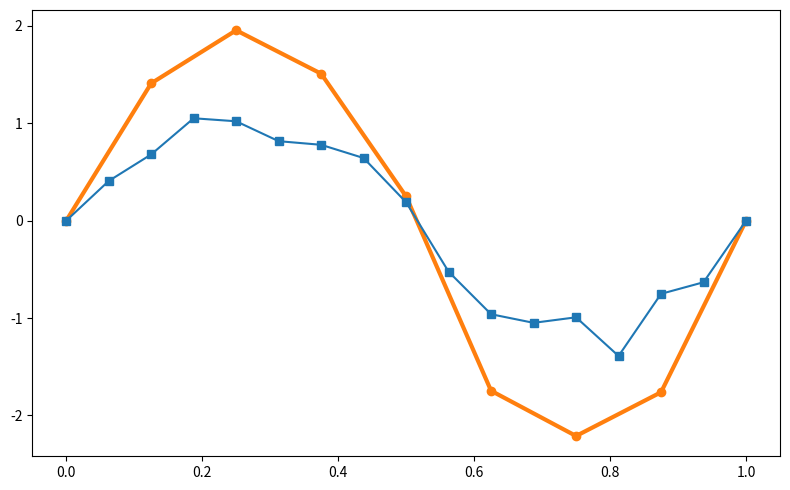

This chart was generated by the following Python code: (Note: this script raises an exception after producing the figure.)
import numpy as np
import scipy as sp
import scipy.sparse as sparse
import matplotlib.pyplot as plt

def interpolate(vc):
    """
    linear interpolation
    
    vc : array of size 2**k - 1
    
    interpolate v of size 2**(m-1)-1 to 2**(m)-1
    """
    nc = len(vc)
    nf = 2**(int(np.log2(nc+1))+1)-1
    
    vf = np.zeros((nf,))
    
    # 1
    vf[2:-1:2] = 0.5 * vc[:-1] + 0.5 * vc[1:]
    
    # 2
    vf[1::2] = vc
    
    # 3
    vf[0] = 0.5 * vc[0]
    # 4
    vf[-1] = 0.5 * vc[-1]
    
    return vf

# plt.figure(figsize=(6, 5))

# m = 4
# nf = 2**m - 1
# nc = 2**(m-1) - 1

# xc = np.linspace(0,1,nc+2)
# vc = np.sin(2 * np.pi * xc)
# vc[1:-1] += 0.3 * np.random.randn(len(vc[1:-1]))
# # vc = np.random.rand(nc)
# plt.plot(xc, vc, 'o-', color='tab:orange', clip_on=False, ms=12, lw=6)

# xf = np.linspace(0,1,nf+2)[1:-1]
# vf = interpolate(vc[1:-1])
# #vf[0::2] += 0.5 * np.random.randn(len(vf[::2]))

# plt.plot(xf, vf, 's-')
# plt.tight_layout()
# plt.savefig("../slides/fig/interp.svg")

import numpy as np

def restrict_full(vf):
    N  = len(vf)
    nf = N - 2
    nc = (nf + 1)//2 - 1

    vc = np.zeros(nc + 2)
    vc[0], vc[-1] = vf[0], vf[-1]
    vc[1:-1] = (0.5*vf[1:-2:2]
                +vf[2:-1:2]
                + 0.5*vf[3::2])
    return vc

m  = 4
Nf = 2**m + 1
xf = np.linspace(0, 1, Nf)
rng = np.random.default_rng(seed=0)
vf = np.sin(2*np.pi*xf)
vf[1:-1] += 0.2*rng.standard_normal(len(vf)-2)

vc = restrict_full(vf)
xc = np.linspace(0, 1, 2**(m-1)+1)

plt.figure(figsize=(8,5))
plt.plot(xc, vc, 'o-', color='tab:orange', ms=6, lw=3,
         clip_on=False)
plt.plot(xf, vf, 's-')
# plt.legend()
plt.tight_layout()
plt.savefig('../slides/fig/restrict.svg')
plt.show()


def restrict_full_w(vf):
    N  = len(vf)
    nf = N - 2
    nc = (nf + 1)//2 - 1

    vc = np.zeros(nc + 2)
    vc[0], vc[-1] = vf[0], vf[-1]
    vc[1:-1] = (0.25*vf[1:-2:2]
                +0.5*vf[2:-1:2]
                + 0.25*vf[3::2])
    return vc

m  = 4
Nf = 2**m + 1
xf = np.linspace(0, 1, Nf)
rng = np.random.default_rng(seed=0)
vf = np.sin(2*np.pi*xf)
vf[1:-1] += 0.2*rng.standard_normal(len(vf)-2)

vc = restrict_full_w(vf)
xc = np.linspace(0, 1, 2**(m-1)+1)

plt.figure(figsize=(8,5))
plt.plot(xc, vc, 'o-', color='tab:orange', ms=6, lw=3,
         clip_on=False)
plt.plot(xf, vf, 's-')
# plt.legend()
plt.tight_layout()
# plt.savefig('../slides/fig/restrict_weighted.svg')
# plt.show()

def restrict_full_i(vf):
    N  = len(vf)
    nf = N - 2
    nc = (nf + 1)//2 - 1

    vc = np.zeros(nc + 2)
    vc[0], vc[-1] = vf[0], vf[-1]
    vc[1:-1] = (vf[2:-1:2])
    return vc

m  = 4
Nf = 2**m + 1
xf = np.linspace(0, 1, Nf)
rng = np.random.default_rng(seed=0)
vf = np.sin(2*np.pi*xf)
vf[1:-1] += 0.2*rng.standard_normal(len(vf)-2)

vc = restrict_full_i(vf)
xc = np.linspace(0, 1, 2**(m-1)+1)

plt.figure(figsize=(8,5))
plt.plot(xc, vc, 'o-', color='tab:orange', ms=6, lw=3,
         clip_on=False)
plt.plot(xf, vf, 's-')
# plt.legend()
plt.tight_layout()
# plt.savefig('../slides/fig/restrict_injection.svg')
# plt.show()

